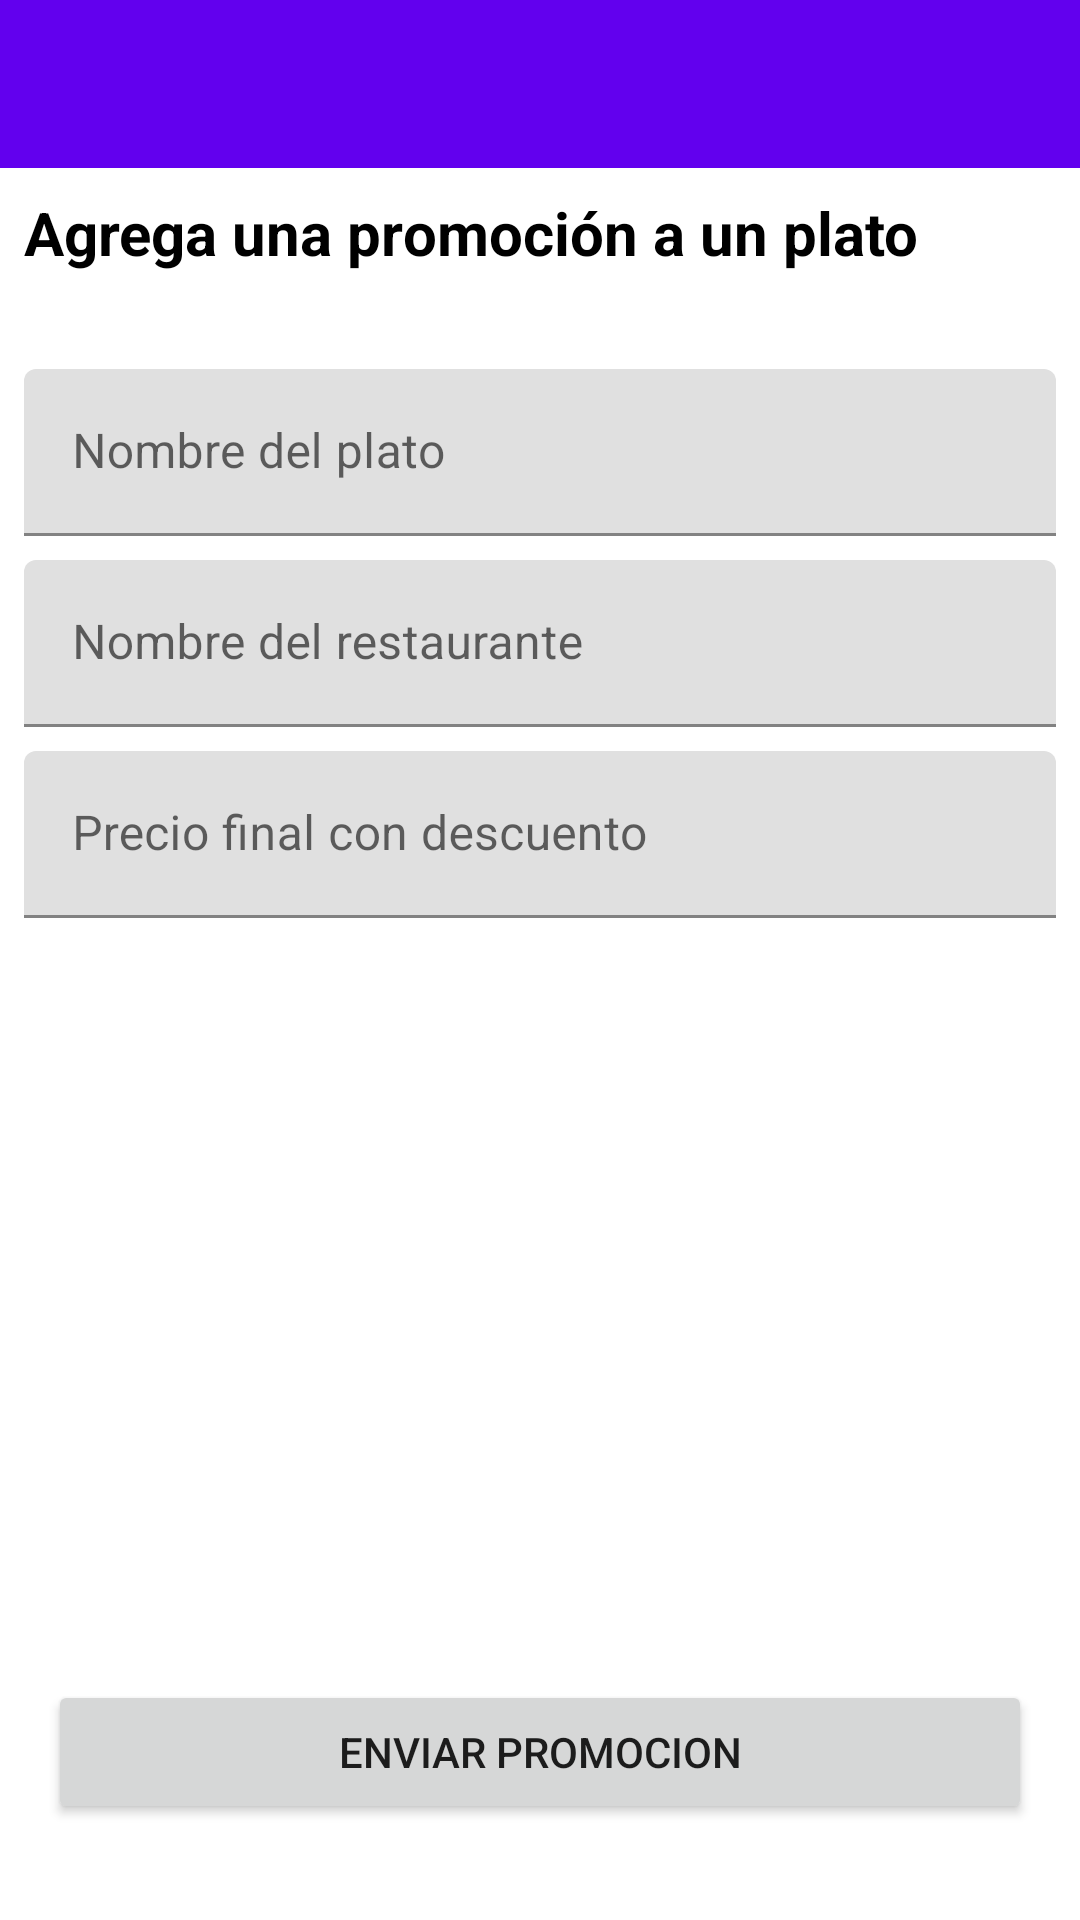

The Android layout XML behind this screen, and the referenced resources:
<!-- AndroidManifest.xml: application theme Theme.RapicoopProject -->
<!-- res/layout/activity_promo.xml -->
<?xml version="1.0" encoding="utf-8"?>
<androidx.constraintlayout.widget.ConstraintLayout xmlns:android="http://schemas.android.com/apk/res/android"
    xmlns:app="http://schemas.android.com/apk/res-auto"
    xmlns:tools="http://schemas.android.com/tools"
    android:layout_width="match_parent"
    android:layout_height="match_parent"
    tools:context=".PromoActivity">
    <include
        layout="@layout/toolbar_main"
        android:id="@+id/toolbar"/>

    <TextView
        android:id="@+id/order_activity_title"
        android:layout_width="match_parent"
        android:layout_height="wrap_content"
        android:layout_marginStart="8dp"
        android:textStyle="bold"
        android:textSize="20sp"
        android:textColor="#000"
        android:layout_marginTop="8dp"
        android:layout_marginEnd="8dp"
        android:text="Agrega una promoción a un plato"
        app:layout_constraintEnd_toEndOf="parent"
        app:layout_constraintStart_toStartOf="parent"
        app:layout_constraintTop_toBottomOf="@id/toolbar" />

    <com.google.android.material.textfield.TextInputLayout
        android:id="@+id/nombre_del_plato"
        android:layout_width="match_parent"
        android:layout_height="wrap_content"
        android:layout_marginStart="8dp"
        android:layout_marginTop="32dp"
        android:layout_marginEnd="8dp"
        app:layout_constraintEnd_toEndOf="parent"
        app:layout_constraintStart_toStartOf="parent"
        app:layout_constraintTop_toBottomOf="@id/order_activity_title"

        >

        <com.google.android.material.textfield.TextInputEditText
            android:layout_width="match_parent"
            android:layout_height="wrap_content"
            android:hint="Nombre del plato" />
    </com.google.android.material.textfield.TextInputLayout>

    <com.google.android.material.textfield.TextInputLayout
        android:id="@+id/descuento"
        android:layout_width="match_parent"
        android:layout_height="wrap_content"
        app:layout_constraintEnd_toEndOf="parent"
        app:layout_constraintStart_toStartOf="parent"
        app:layout_constraintTop_toBottomOf="@id/nombre_del_plato"
        android:layout_marginStart="8dp"
        android:layout_marginTop="8dp"
        android:layout_marginEnd="8dp"
        >

        <com.google.android.material.textfield.TextInputEditText
            android:inputType="numberDecimal"
            android:layout_width="match_parent"
            android:layout_height="wrap_content"
            android:hint="Nombre del restaurante" />
    </com.google.android.material.textfield.TextInputLayout>

    <com.google.android.material.textfield.TextInputLayout
        android:id="@+id/precio_descuento"
        android:layout_width="match_parent"
        android:layout_height="wrap_content"
        app:layout_constraintEnd_toEndOf="parent"
        app:layout_constraintStart_toStartOf="parent"
        app:layout_constraintTop_toBottomOf="@id/descuento"
        android:layout_marginStart="8dp"
        android:layout_marginTop="8dp"
        android:layout_marginEnd="8dp"
        >

        <com.google.android.material.textfield.TextInputEditText
            android:layout_width="match_parent"
            android:layout_height="wrap_content"
            android:hint="Precio final con descuento" />
    </com.google.android.material.textfield.TextInputLayout>



    <Button
        android:id="@+id/button_enviar_promo"
        android:layout_width="match_parent"
        android:layout_height="wrap_content"
        android:layout_marginStart="16dp"
        android:layout_marginEnd="16dp"
        android:layout_marginBottom="32dp"
        android:text="ENVIAR PROMOCION"
        app:layout_constraintBottom_toBottomOf="parent"
        app:layout_constraintEnd_toEndOf="parent"
        app:layout_constraintStart_toStartOf="parent" />

</androidx.constraintlayout.widget.ConstraintLayout>
<!-- res/layout/toolbar_main.xml (included above) -->
<?xml version="1.0" encoding="utf-8"?>
<androidx.appcompat.widget.Toolbar android:id="@+id/toolbar"
    android:layout_width="match_parent"
    android:layout_height="?attr/actionBarSize"
    android:background="?attr/colorPrimary"
    android:theme="@style/ThemeOverlay.AppCompat.Dark.ActionBar"
    layout_height="50sp"
    layout_width="match_parent"
    xmlns:android="http://schemas.android.com/apk/res/android">

</androidx.appcompat.widget.Toolbar>
<!-- resources referenced by this layout -->
<resources>
  <style name="Theme.RapicoopProject" parent="Theme.MaterialComponents.DayNight.NoActionBar">
          
          <item name="colorPrimary">@color/purple_500</item>
          <item name="colorPrimaryVariant">@color/purple_700</item>
          <item name="colorOnPrimary">@color/white</item>
          
          <item name="colorSecondary">@color/teal_200</item>
          <item name="colorSecondaryVariant">@color/teal_700</item>
          <item name="colorOnSecondary">@color/black</item>
          
          <item name="android:statusBarColor" tools:targetApi="l">?attr/colorPrimaryVariant</item>
          
      </style>
  <color name="purple_500">#FF6200EE</color>
  <color name="purple_700">#FF3700B3</color>
  <color name="white">#FFFFFFFF</color>
  <color name="teal_200">#FF03DAC5</color>
  <color name="teal_700">#FF018786</color>
  <color name="black">#FF000000</color>
</resources>
